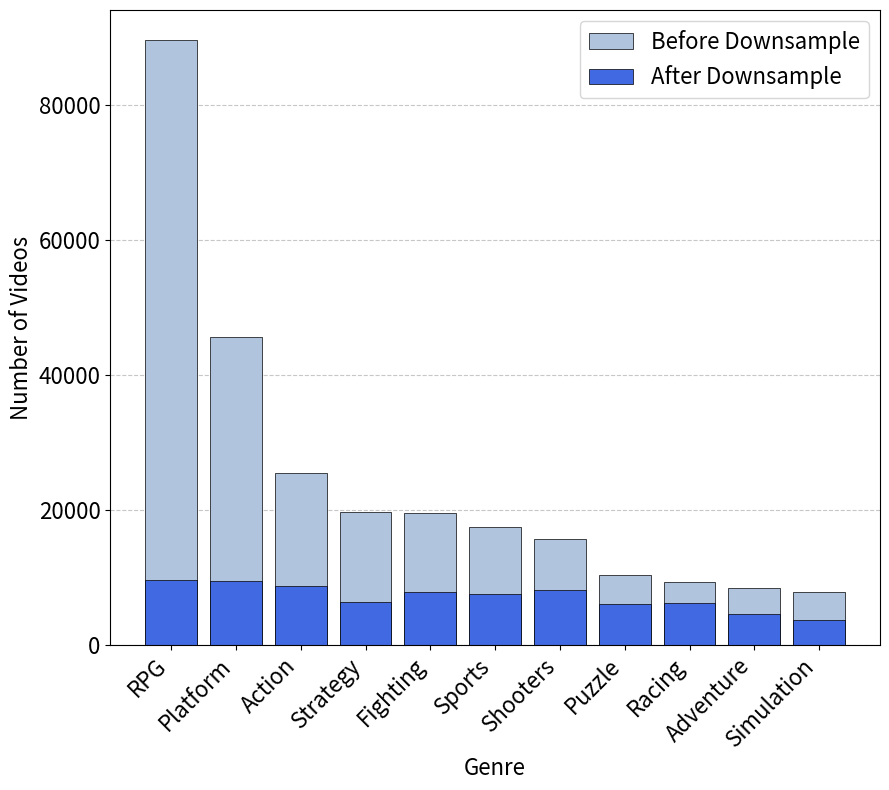

Write the Python code that produced this figure.
import matplotlib.pyplot as plt
import numpy as np

# Data
genres = [
        'RPG', 'Platform', 'Action', 'Strategy', 'Fighting', 'Sports', 'Shooters', 'Puzzle', 'Racing', 'Adventure', 'Simulation', ]

before = [89573, 45628,    25396,     19703,      19492,     17455,      15758,     10310,    9269,      8427,         7770]
after  = [9582,  9506,      8692,      6340,      7889,       7581,      8112,      5990,     6272,      4629,         3753]

# Standard width for a single column in a two-column academic paper is ~3.5 to 4.5 inches.
fig, ax = plt.subplots(figsize=(9, 8)) 

# Plotting 'before' first so it's in the background
ax.bar(genres, before, label='Before Downsample', color='lightsteelblue', 
       edgecolor='black', linewidth=0.5)

# Plotting 'after' on top
ax.bar(genres, after, label='After Downsample', color='royalblue', 
       edgecolor='black', linewidth=0.5)

# Formatting for academic paper (clear, readable fonts)
ax.set_ylabel('Number of Videos', fontsize=16)
ax.set_xlabel('Genre', fontsize=16)

# Rotating the x-labels so they don't overlap in a narrow column layout
plt.xticks(rotation=45, ha='right', fontsize=16)
plt.yticks(fontsize=16)

# Legend
ax.legend(fontsize=16)

# Add a subtle grid behind the bars for easier value tracking
ax.set_axisbelow(True)
ax.yaxis.grid(True, linestyle='--', alpha=0.7)

# Adjust layout so nothing gets cut off
plt.tight_layout()

# Save as a high-resolution PNG (300 DPI is standard for publications)
plt.savefig('genre_downsample.png', dpi=600)
plt.show()
